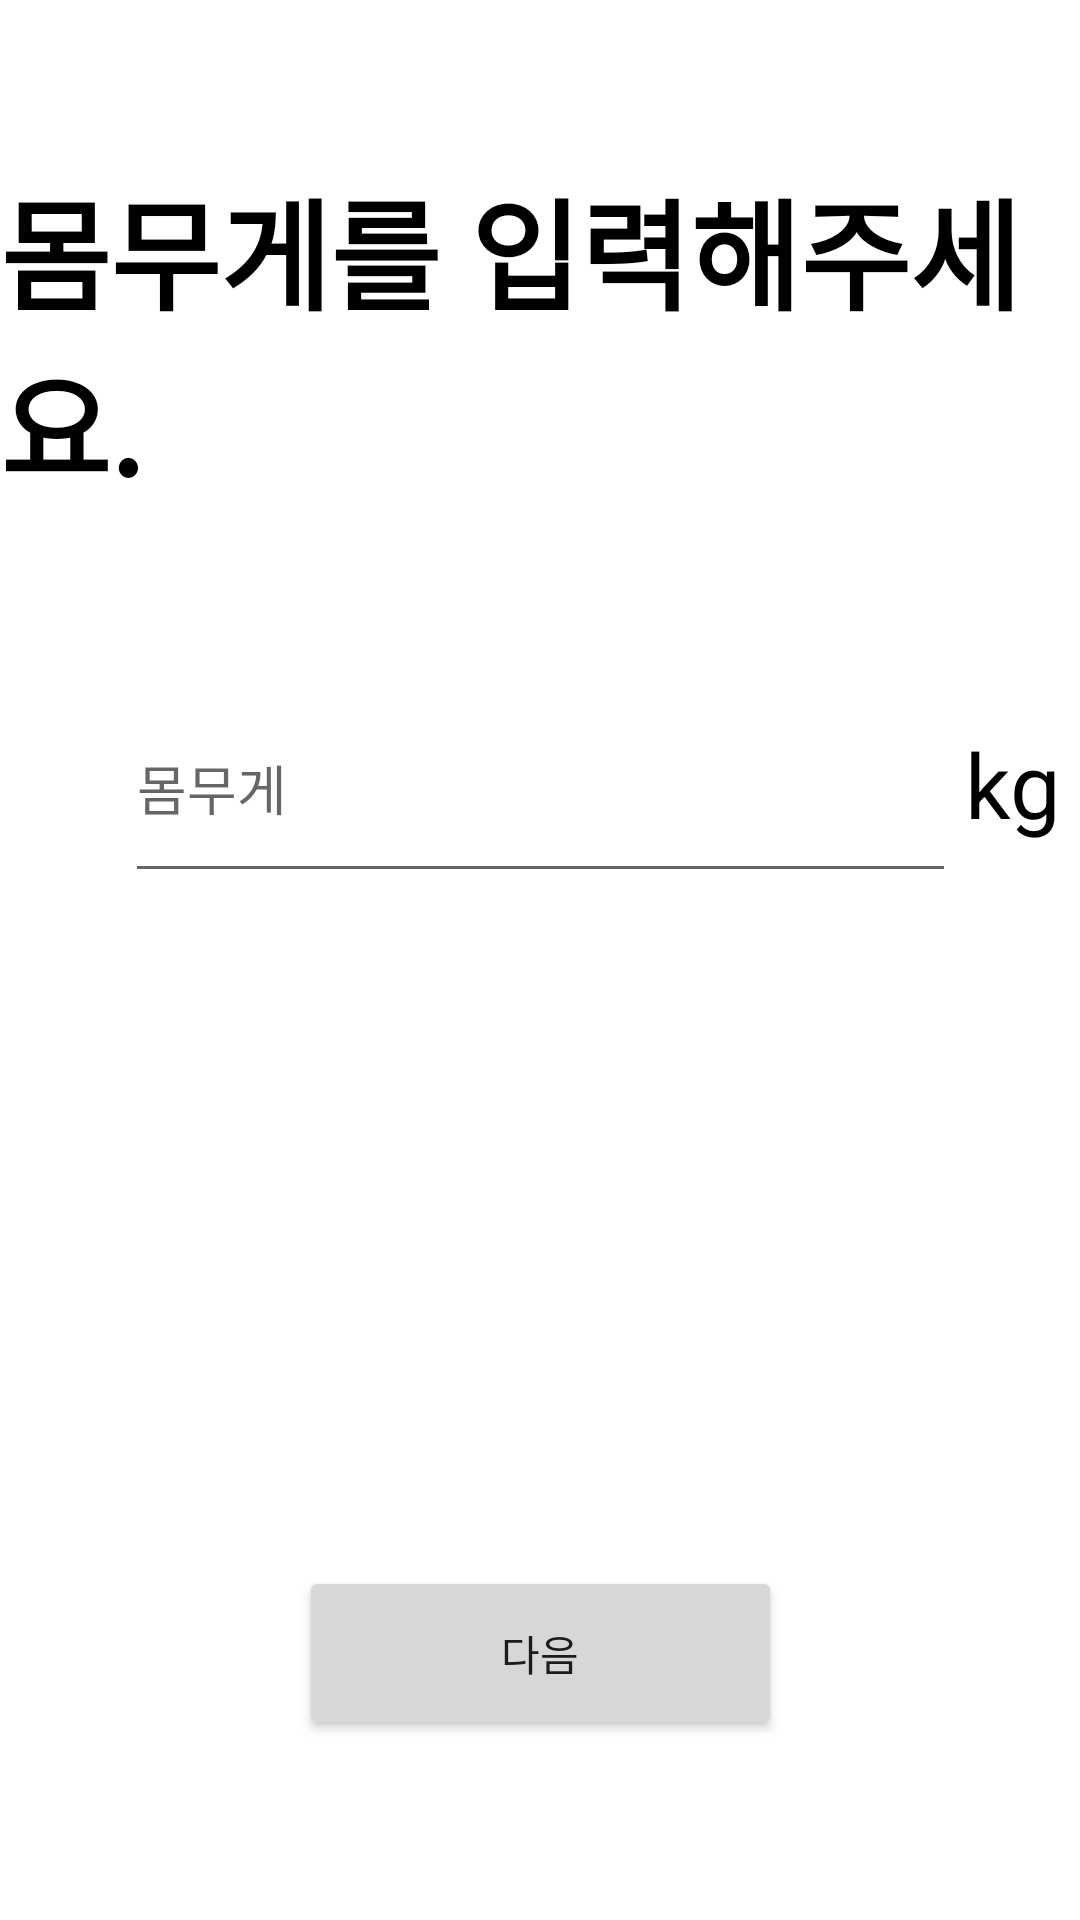

Layout XML and referenced resources for this Android screen:
<!-- AndroidManifest.xml: application theme Theme.MBJSMBJS -->
<!-- res/layout/activity_regi_weight.xml -->
<?xml version="1.0" encoding="utf-8"?>
<androidx.constraintlayout.widget.ConstraintLayout xmlns:android="http://schemas.android.com/apk/res/android"
    xmlns:app="http://schemas.android.com/apk/res-auto"
    xmlns:tools="http://schemas.android.com/tools"
    android:id="@+id/linearLayout"
    android:layout_width="match_parent"
    android:layout_height="match_parent"
    android:baselineAligned="false"
    tools:context=".RegiWeightActivity">


    <Button
        android:id="@+id/weightButton"
        android:layout_width="161dp"
        android:layout_height="58dp"
        android:layout_marginBottom="60dp"
        android:text="다음"
        app:layout_constraintBottom_toBottomOf="parent"
        app:layout_constraintEnd_toEndOf="parent"
        app:layout_constraintStart_toStartOf="parent" />

    <TextView
        android:id="@+id/weightView"
        android:layout_width="wrap_content"
        android:layout_height="wrap_content"
        android:text="몸무게를 입력해주세요."
        android:textColor="@color/black"
        android:textStyle="bold"
        android:textSize="40dp"
        app:layout_constraintBottom_toTopOf="@+id/weightEdit"
        app:layout_constraintEnd_toEndOf="parent"
        app:layout_constraintStart_toStartOf="parent"
        app:layout_constraintTop_toTopOf="parent" />

    <EditText
        android:id="@+id/weightEdit"
        android:layout_width="277dp"
        android:layout_height="73dp"
        android:ems="10"
        android:hint="몸무게"
        android:inputType="numberDecimal"
        app:layout_constraintBottom_toTopOf="@+id/weightButton"
        app:layout_constraintEnd_toEndOf="parent"
        app:layout_constraintStart_toStartOf="parent"
        app:layout_constraintTop_toTopOf="parent" />

    <TextView
        android:id="@+id/weightSideView"
        android:layout_width="wrap_content"
        android:layout_height="wrap_content"
        android:layout_marginStart="3dp"
        android:text="kg"
        android:textColor="@color/black"
        android:textSize="30dp"
        app:layout_constraintBottom_toTopOf="@+id/weightButton"
        app:layout_constraintEnd_toEndOf="parent"
        app:layout_constraintHorizontal_bias="0.0"
        app:layout_constraintStart_toEndOf="@+id/weightEdit"
        app:layout_constraintTop_toTopOf="parent" />
</androidx.constraintlayout.widget.ConstraintLayout>
<!-- resources referenced by this layout -->
<resources>
  <style name="Theme.MBJSMBJS" parent="Theme.MaterialComponents.DayNight.DarkActionBar">
          
          <item name="colorPrimary">@color/purple_500</item>
          <item name="colorPrimaryVariant">@color/purple_700</item>
          <item name="colorOnPrimary">@color/white</item>
          
          <item name="colorSecondary">@color/teal_200</item>
          <item name="colorSecondaryVariant">@color/teal_700</item>
          <item name="colorOnSecondary">@color/black</item>
          
          <item name="android:statusBarColor" tools:targetApi="l">?attr/colorPrimaryVariant</item>
          
          <item name="windowActionBar">false</item>
          <item name="windowNoTitle">true</item>
      </style>
  <!-- not gathered from this repository: default colours our renderer supplied (Android Studio template values) -->
  <color name="purple_500">#FF6200EE</color>
  <color name="purple_700">#FF3700B3</color>
  <color name="teal_200">#FF03DAC5</color>
  <color name="teal_700">#FF018786</color>
  <color name="black">#FF000000</color>
  <color name="white">#FFFFFFFF</color>
</resources>
